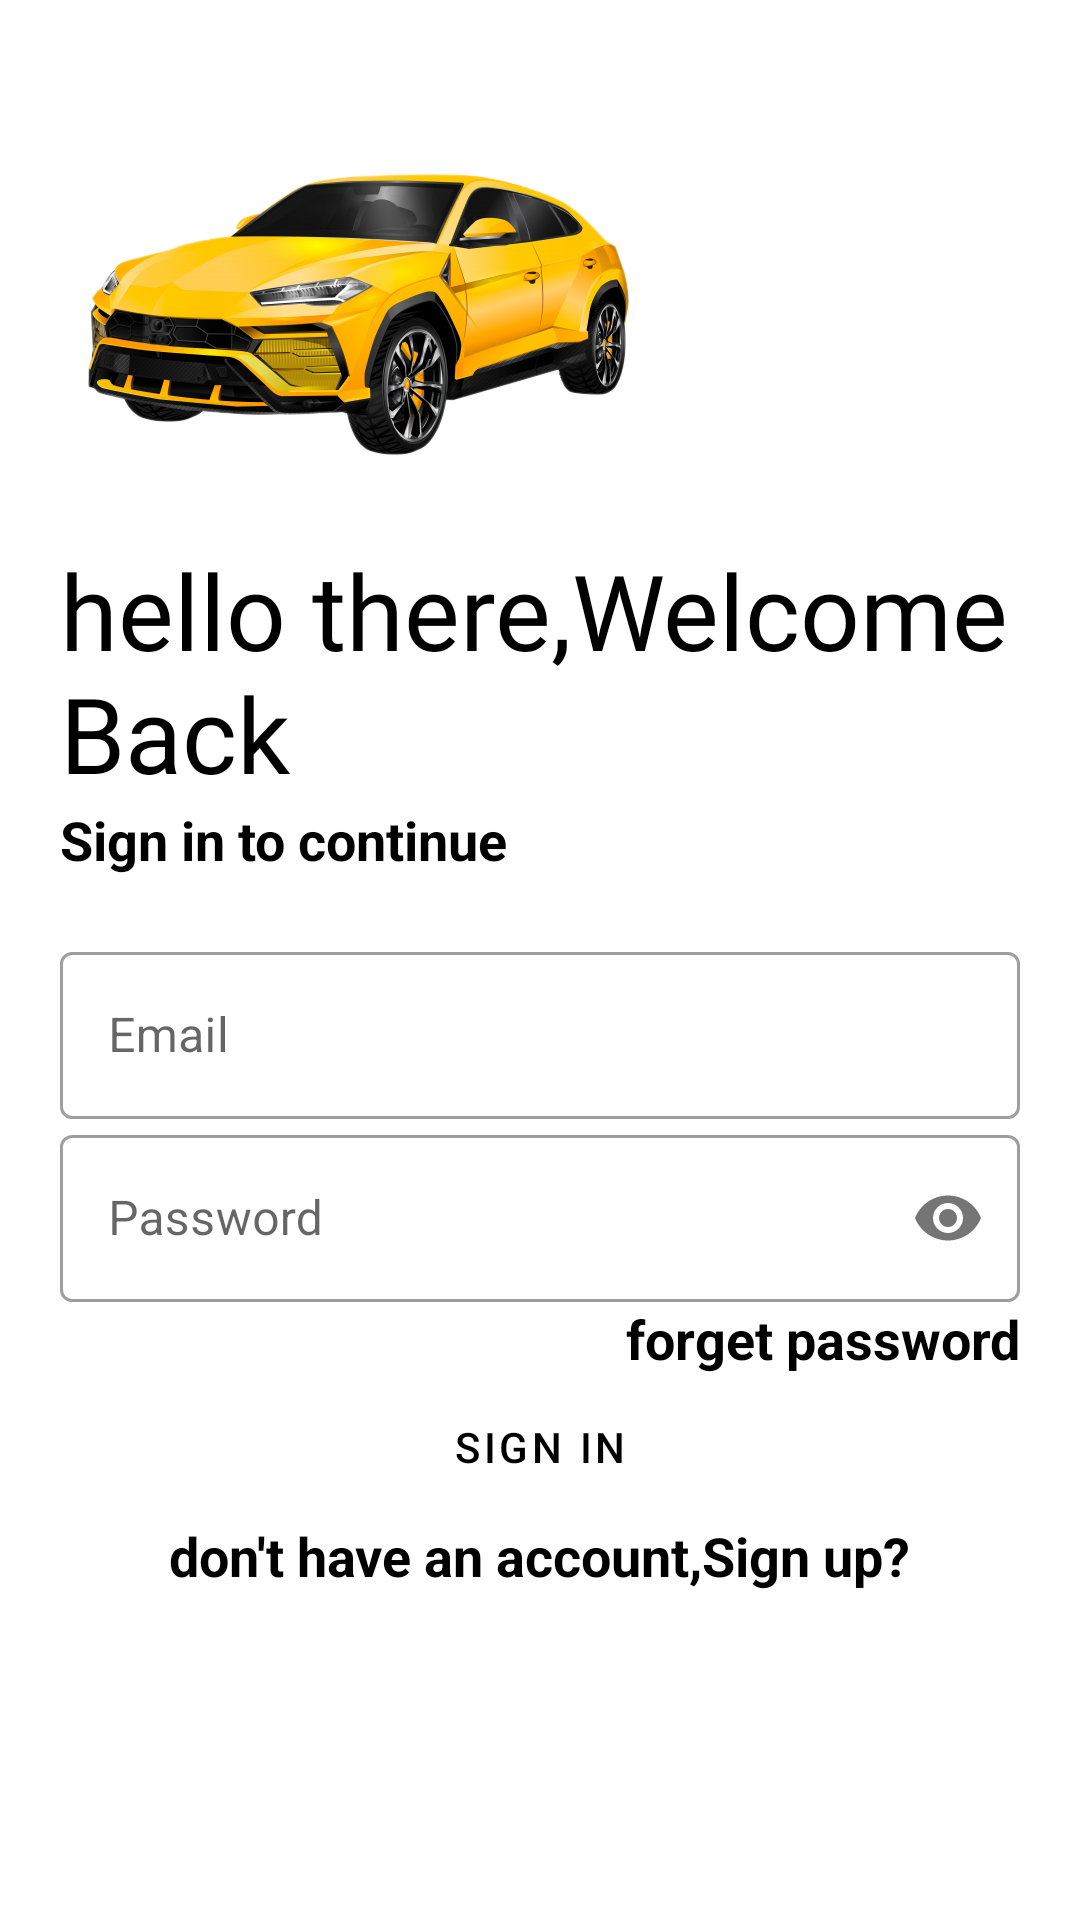

Layout XML and referenced resources for this Android screen:
<!-- AndroidManifest.xml: application theme Theme.CarsRent -->
<!-- res/layout/activity_login.xml -->
<?xml version="1.0" encoding="utf-8"?>
<LinearLayout xmlns:android="http://schemas.android.com/apk/res/android"
    xmlns:app="http://schemas.android.com/apk/res-auto"
    xmlns:tools="http://schemas.android.com/tools"
    android:layout_width="match_parent"
    android:layout_height="match_parent"
    tools:context=".Login"
    android:orientation="vertical"
    android:padding="20dp">
    <ImageView
        android:id="@+id/car_pic"
        android:layout_marginTop="10dp"
        android:scaleType="centerCrop"
        android:layout_width="200dp"
        android:transitionName="car_image"
        android:layout_height="150dp"
        android:src="@drawable/car">

    </ImageView>
    <TextView
        android:id="@+id/welcome_text"
        android:layout_width="wrap_content"
        android:layout_height="wrap_content"
        android:text="hello there,Welcome Back"
        android:transitionName="text"
        android:textColor="@color/black"
        android:textSize="35sp"
        android:fontFamily="@font/bungee">

    </TextView>
    <TextView
        android:id="@+id/tag"
        android:layout_width="wrap_content"
        android:layout_height="wrap_content"
        android:text="Sign in to continue"
        android:textColor="@color/black"
        android:textStyle="bold"
        android:textSize="18sp"
        android:transitionName="text_tag">
    </TextView>
    <LinearLayout
        android:layout_width="match_parent"
        android:layout_height="wrap_content"
        android:layout_marginTop="20dp"
        android:layout_marginBottom="20dp"
        android:orientation="vertical">
        <com.google.android.material.textfield.TextInputLayout
            android:id="@+id/outlinedTextField"
            android:transitionName="email_trm"
            android:layout_width="match_parent"
            android:layout_height="wrap_content"
            app:endIconMode="clear_text"
            android:focusableInTouchMode="true"
            android:hint="Email"
            style="@style/Widget.MaterialComponents.TextInputLayout.OutlinedBox">

            <com.google.android.material.textfield.TextInputEditText
                android:id="@+id/email"
                android:layout_width="match_parent"
                android:layout_height="wrap_content"
                />

        </com.google.android.material.textfield.TextInputLayout>
        <com.google.android.material.textfield.TextInputLayout
            android:id="@+id/outlinedTextField2"
            android:layout_width="match_parent"
            android:layout_height="wrap_content"
            android:transitionName="pass_trm"
            android:hint="Password"
            app:passwordToggleEnabled="true"
            style="@style/Widget.MaterialComponents.TextInputLayout.OutlinedBox">

            <com.google.android.material.textfield.TextInputEditText
                android:id="@+id/password"
                android:layout_width="match_parent"
                android:layout_height="wrap_content"
                android:inputType="textPassword"
                />

        </com.google.android.material.textfield.TextInputLayout>
        <TextView
            android:layout_width="wrap_content"
            android:layout_height="wrap_content"
            android:layout_gravity="end"
            android:text="forget password"
            android:textSize="18sp"
            android:textStyle="bold"
            android:textColor="@color/black"
            >

        </TextView>
        <Button
            android:id="@+id/login_btn"
            android:layout_width="match_parent"
            android:layout_height="wrap_content"
            android:transitionName="button_trm"
            android:text="Sign in"
            android:textColor="@color/black"
            style="?attr/materialButtonOutlinedStyle">

        </Button>
        <TextView
            android:id="@+id/don_signup"
            android:layout_width="wrap_content"
            android:layout_height="wrap_content"
            android:transitionName="dont_trm"
            android:layout_gravity="center"
            android:text="don't have an account,Sign up?"
            android:textSize="18sp"
            android:textStyle="bold"
            android:textColor="@color/black"
            >

        </TextView>
    </LinearLayout>

</LinearLayout>
<!-- resources referenced by this layout -->
<resources>
  <color name="black">#FF000000</color>
  <!-- drawable car: png bitmap (drawable, 152754 bytes) -->
  <style name="Theme.CarsRent" parent="Theme.MaterialComponents.DayNight.NoActionBar">
          
          <item name="colorPrimary">@color/purple_500</item>
          <item name="colorPrimaryVariant">@color/purple_700</item>
          <item name="colorOnPrimary">@color/white</item>
          
          <item name="colorSecondary">@color/teal_200</item>
          <item name="colorSecondaryVariant">@color/teal_700</item>
          <item name="colorOnSecondary">@color/black</item>
          
          <item name="android:statusBarColor">?attr/colorPrimaryVariant</item>
          
      </style>
  <color name="purple_500">#495BE8</color>
  <color name="purple_700">#2367C1</color>
  <color name="white">#FFFFFFFF</color>
  <color name="teal_200">#FF03DAC5</color>
  <color name="teal_700">#FF018786</color>
</resources>
